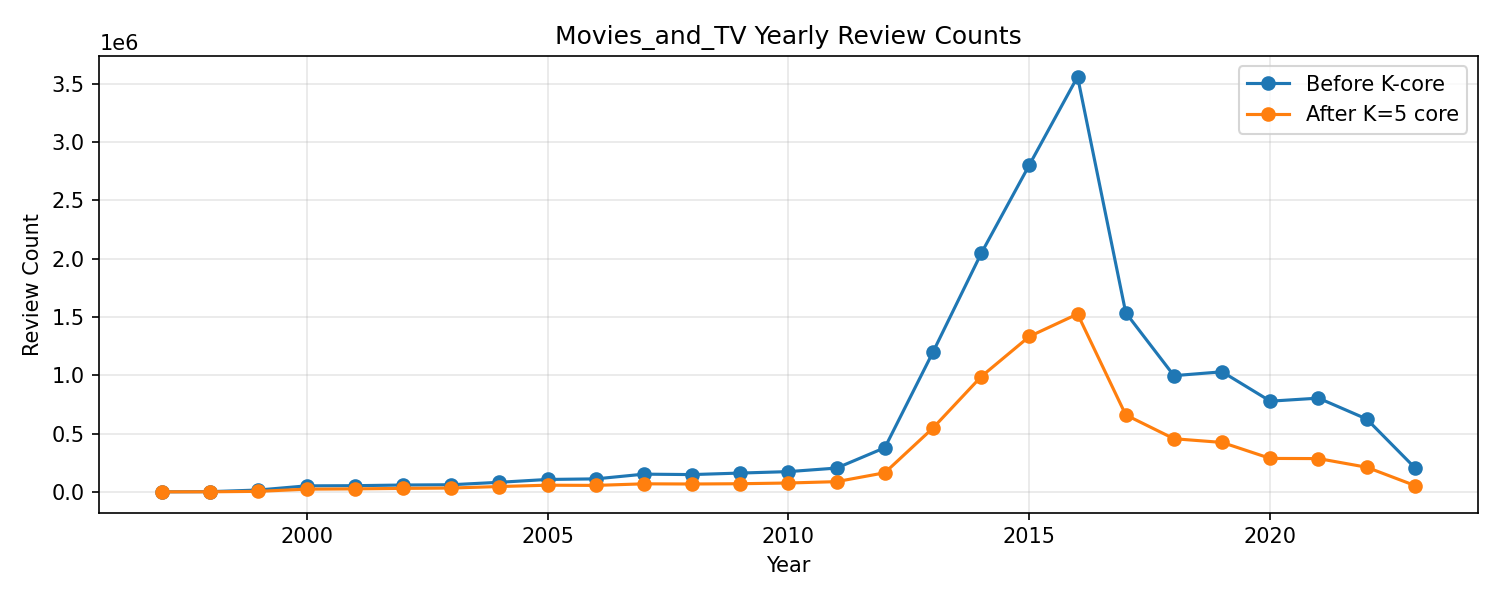

Source data for this figure (header and first rows):
year, count_before_kcore, count_after_kcore
1997, 33, 1
1998, 1479, 276
1999, 15505, 4071
2000, 51264, 22954
2001, 52598, 25421
2002, 58341, 29474
2003, 60734, 32582
2004, 81785, 45497
2005, 106033, 56845
2006, 110988, 55071
2007, 151495, 68551
2008, 147867, 67097
2009, 160908, 69449
2010, 173260, 75634
2011, 203753, 87287
2012, 378100, 163471
2013, 1198595, 547352
2014, 2043793, 987811
2015, 2802738, 1331961
2016, 3558166, 1524299
2017, 1535239, 659194
2018, 995809, 455199
2019, 1028925, 423395
2020, 777173, 286321
2021, 803211, 284920
2022, 624152, 210845
2023, 206370, 54090
